Image classification data set "Dataset for color sorting" (S-Nithish-Kumar/Colour_Sorting_Using_Robot_Arm on GitHub). Class labels (3): background, green, orange.

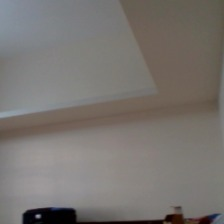
Label: background

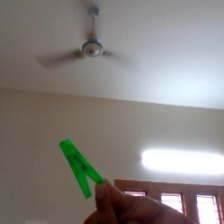
Label: green

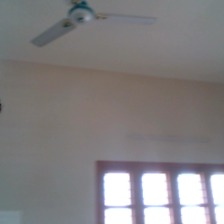
Label: background

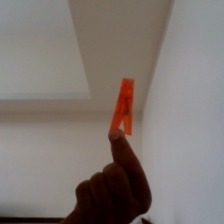
Label: orange

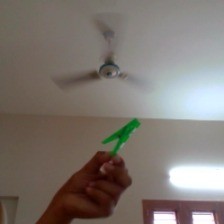
Label: green

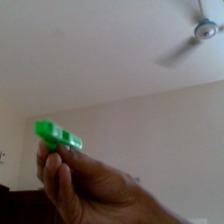
Label: green
